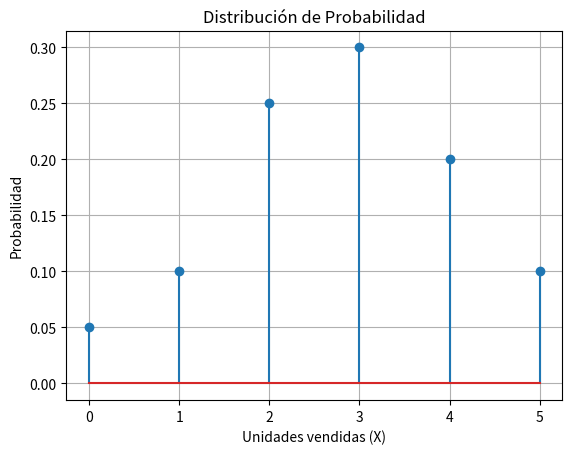
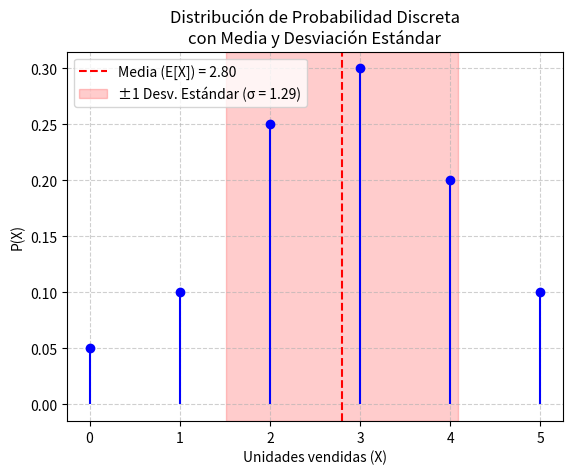
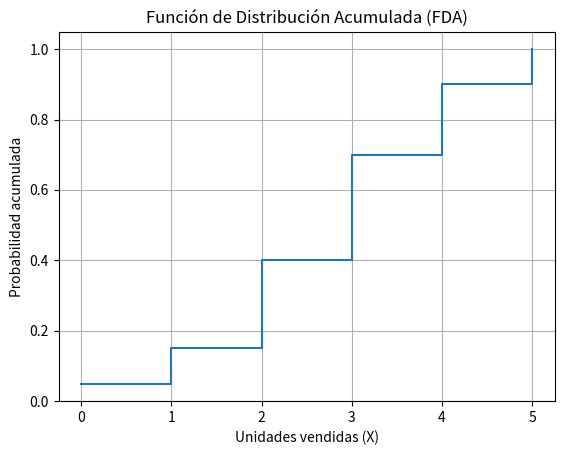

These charts were generated, in order, by the following Python code:
import matplotlib.pyplot as plt
import numpy as np

x = [0, 1, 2, 3, 4, 5]
p = [0.05, 0.10, 0.25, 0.30, 0.20, 0.10]

# 1. Verificar que las probabilidades sumen 1
suma_prob = sum(p)
print(f"Suma de probabilidades: {suma_prob:.2f}")

# 2. Elaborar la distribución de probabilidad (Gráfica)
plt.stem(x, p)
plt.title("Distribución de Probabilidad")
plt.xlabel("Unidades vendidas (X)")
plt.ylabel("Probabilidad")
plt.grid(True)
plt.show()

# 3. Valor esperado, varianza y desviación estándar
x_arr = np.array(x)
p_arr = np.array(p)

esperanza = np.sum(x_arr * p_arr)
esperanza_cuadrado = np.sum((x_arr**2) * p_arr)
varianza = esperanza_cuadrado - esperanza**2
desviacion = np.sqrt(varianza)

print(f"E(X) = {esperanza:.2f}")
print(f"E(X^2) = {esperanza_cuadrado:.2f}")
print(f"Varianza = {varianza:.2f}")
print(f"Desviación estándar = {desviacion:.2f}")

# Gráfica con media y desviación estándar
plt.stem(x, p, basefmt=" ", linefmt='b-', markerfmt='bo')
plt.title("Distribución de Probabilidad Discreta\ncon Media y Desviación Estándar")
plt.xlabel("Unidades vendidas (X)")
plt.ylabel("P(X)")
plt.grid(True, linestyle='--', alpha=0.6)

# Línea vertical en la media
plt.axvline(x=esperanza, color='red', linestyle='--', label=f"Media (E[X]) = {esperanza:.2f}")

# Franja de ±1 desviación estándar
plt.axvspan(esperanza - desviacion, esperanza + desviacion, color='red', alpha=0.2, label=f"±1 Desv. Estándar (σ = {desviacion:.2f})")

plt.legend()
plt.xticks(x)
plt.show()

# 4. Función de Distribución Acumulada (FDA)
F = np.cumsum(p)

print("Función de Distribución Acumulada (FDA)")
for xi, fi in zip(x, F):
    print(f"F({xi}) = {fi:.2f}")

# Gráfica de la FDA
plt.step(x, F, where='post')
plt.title("Función de Distribución Acumulada (FDA)")
plt.xlabel("Unidades vendidas (X)")
plt.ylabel("Probabilidad acumulada")
plt.grid(True)
plt.ylim(0, 1.05)
plt.xticks(x)
plt.show()
